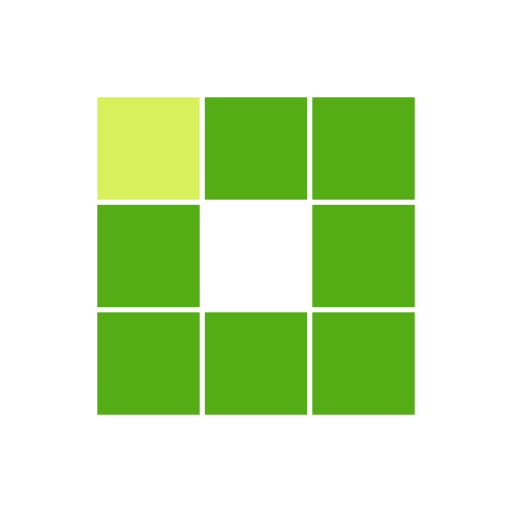
t = 0.00 s
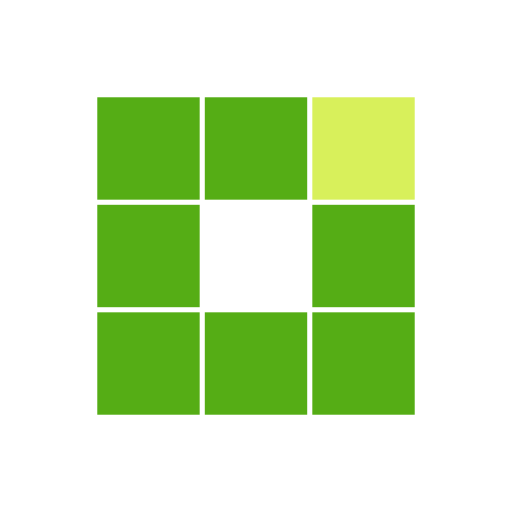
t = 0.31 s
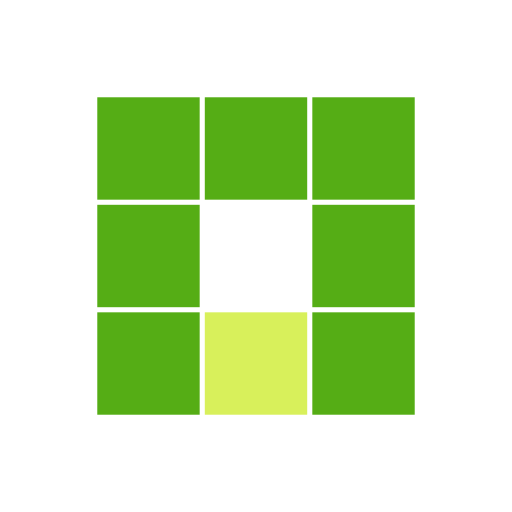
t = 0.63 s
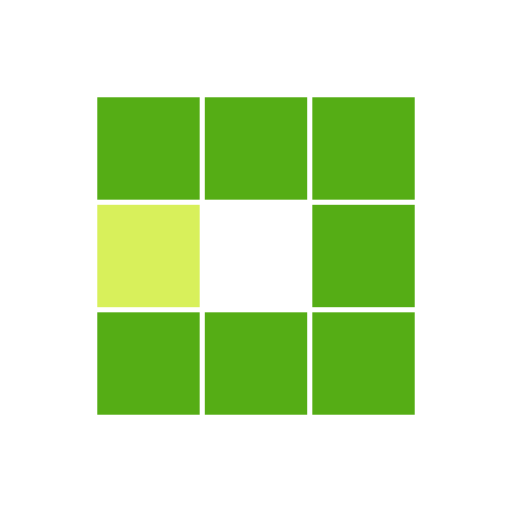
t = 0.94 s
t = 1.25 s: frame unchanged from t = 0.31 s, image omitted
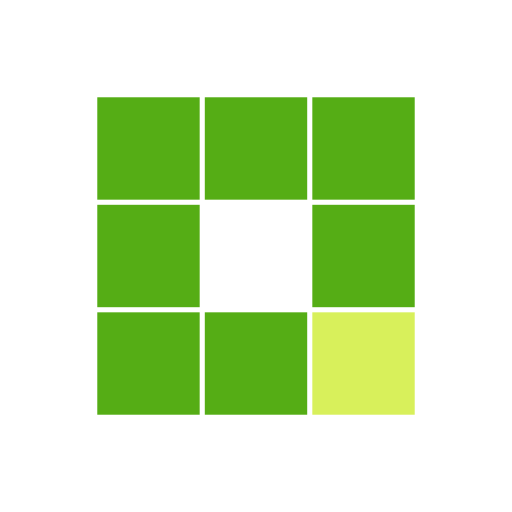
t = 1.53 s

The animated SVG that drew these frames (rendered in a browser with its animation timeline set to each time). Animation: 8 SMIL elements (animate=8); one cycle of 1.88 s, repeats indefinitely.

<?xml version="1.0" encoding="utf-8"?>
<svg xmlns="http://www.w3.org/2000/svg" xmlns:xlink="http://www.w3.org/1999/xlink" style="margin: auto; background: none; display: block; shape-rendering: auto;" width="200px" height="200px" viewBox="0 0 100 100" preserveAspectRatio="xMidYMid">
<rect x="19" y="19" width="20" height="20" fill="#55ad15">
  <animate attributeName="fill" values="#d8f05b;#55ad15;#55ad15" keyTimes="0;0.125;1" dur="1s" repeatCount="indefinite" begin="0s" calcMode="discrete"></animate>
</rect><rect x="40" y="19" width="20" height="20" fill="#55ad15">
  <animate attributeName="fill" values="#d8f05b;#55ad15;#55ad15" keyTimes="0;0.125;1" dur="1s" repeatCount="indefinite" begin="0.125s" calcMode="discrete"></animate>
</rect><rect x="61" y="19" width="20" height="20" fill="#55ad15">
  <animate attributeName="fill" values="#d8f05b;#55ad15;#55ad15" keyTimes="0;0.125;1" dur="1s" repeatCount="indefinite" begin="0.25s" calcMode="discrete"></animate>
</rect><rect x="19" y="40" width="20" height="20" fill="#55ad15">
  <animate attributeName="fill" values="#d8f05b;#55ad15;#55ad15" keyTimes="0;0.125;1" dur="1s" repeatCount="indefinite" begin="0.875s" calcMode="discrete"></animate>
</rect><rect x="61" y="40" width="20" height="20" fill="#55ad15">
  <animate attributeName="fill" values="#d8f05b;#55ad15;#55ad15" keyTimes="0;0.125;1" dur="1s" repeatCount="indefinite" begin="0.375s" calcMode="discrete"></animate>
</rect><rect x="19" y="61" width="20" height="20" fill="#55ad15">
  <animate attributeName="fill" values="#d8f05b;#55ad15;#55ad15" keyTimes="0;0.125;1" dur="1s" repeatCount="indefinite" begin="0.75s" calcMode="discrete"></animate>
</rect><rect x="40" y="61" width="20" height="20" fill="#55ad15">
  <animate attributeName="fill" values="#d8f05b;#55ad15;#55ad15" keyTimes="0;0.125;1" dur="1s" repeatCount="indefinite" begin="0.625s" calcMode="discrete"></animate>
</rect><rect x="61" y="61" width="20" height="20" fill="#55ad15">
  <animate attributeName="fill" values="#d8f05b;#55ad15;#55ad15" keyTimes="0;0.125;1" dur="1s" repeatCount="indefinite" begin="0.5s" calcMode="discrete"></animate>
</rect>
<!-- [ldio] generated by https://loading.io/ --></svg>